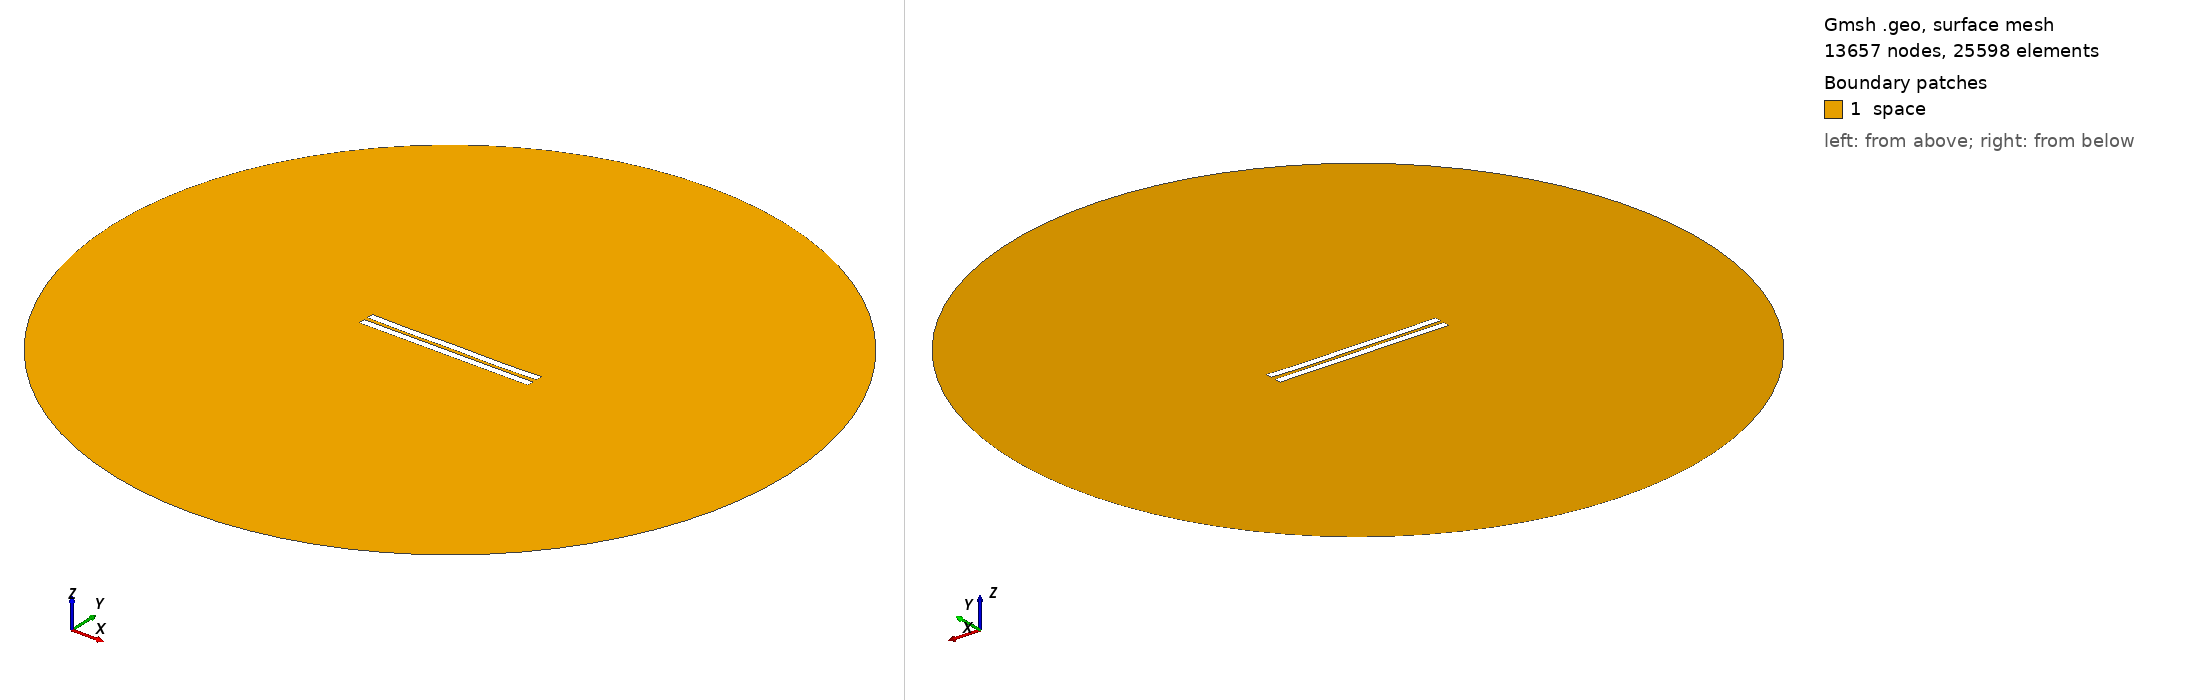

Gmsh geometry script, surface-meshed: 13657 nodes, 25598 surface elements. Boundary patches (legend numbers): 1 space. Left view from above one corner, right view from below the opposite corner. Legend entries are the model's physical surfaces. The drawing asked Gmsh for element sizes between 1% and 20% of the model's largest extent; the script's own settings can give other sizes.

=== 2636.geo (drawn) ===
//---------------------------------------
// Geometry kernel
//---------------------------------------

SetFactory("OpenCASCADE");



//---------------------------------------
// Parameters of the geometry
//---------------------------------------

// Overetch of the upper plate
overetch = 0.0;

// Distance between the plates
distance = 2.5;

// Discretization over the x axis (for the deformation)
nx = 50; 

// Length of the plate
L = 100 - overetch; 

// Number of modes
n = 4; 

// 1st mode coefficient
coeff(1) = -0.075;
beta(1) = 0.596864 * 3.1415926535 / L;

// 2nd mode coefficient
coeff(2) = -0.15;
beta(2) = 1.49418 * 3.1415926535 / L;

// 3rd mode coefficient
coeff(3) = 0.0;
beta(3) = 2.50025 * 3.1415926535 / L;

// 4th mode coefficient
coeff(4) = -0.15;
beta(4) = 3.49999 * 3.1415926535 / L;



//---------------------------------------
// Upper plate (deformed rectangle)
//---------------------------------------

// Coordiantes of the upper plate
xmin = -50;
xmax = 50 - overetch;

// Height of the upper plate
yheight = 4 - 2 * overetch;

// Indexes of the points
UpperID[] = {};
LowerID[] = {};
LeftID[] = {};
RightID[] = {};

// Point index
p = 1;

// Horizontal edges
For i In {1:nx}
    x = xmin + (i-1)*(xmax - xmin)/(nx-1);

    y_bottom = distance / 2 + overetch;
    For j In {1:n}
        C = (Cosh(beta(j)*L) + Cos(beta(j)*L)) / (Sinh(beta(j)*L) + Sin(beta(j)*L));
        y_bottom  = y_bottom + coeff(j) * (Cosh(beta(j)*(x+50)) - Cos(beta(j)*(x+50)) - C * (Sinh(beta(j)*(x+50)) - Sin(beta(j)*(x+50))));
    EndFor

    y_top = y_bottom + yheight;

    Point(p) = {x, y_top, 0, 1.0};
    UpperID[i] = p;
    p = p + 1;

    Point(p) = {x, y_bottom, 0, 1.0};
    LowerID[i] = p;
    p = p + 1;
EndFor

// Create point lists
UpperPts[] = {}; LowerPts[] = {};
For i In {1:nx}
  UpperPts[] += {UpperID[i]};
  LowerPts[] += {LowerID[i]};
EndFor

// Build splines
Spline(1) = {UpperPts[]};
Spline(2) = {LowerPts[]};
Line(3) = {LowerPts[nx-1], UpperPts[nx-1]};
Line(4) = {LowerPts[0], UpperPts[0]};

// Build the plane surface
Curve Loop(1) = {2, 3, -1, -4};
Plane Surface(1) = {1};



//---------------------------------------
// Lower plate (rectangle)
//---------------------------------------

// Vertices
Point(1001) = {-50, -1, 0, 1.0};
Point(1002) = { 50, -1, 0, 1.0};
Point(1003) = { 50,  -5, 0, 1.0};
Point(1004) = {-50,  -5, 0, 1.0};

// Edges
Line(5) = {1001, 1002};
Line(6) = {1002, 1003};
Line(7) = {1003, 1004};
Line(8) = {1004, 1001};

// Plane surface
Line Loop(2) = {5, 6, 7, 8};
Plane Surface(2) = {2}; 



//---------------------------------------
// Outer (fictious) boundary
//---------------------------------------

// Points
Point(1005) = {0, 0, 0};       // Center
Point(1006) = {200, 0, 0};     // Start point
Point(1007) = {0, 200, 0};     // 90 degrees
Point(1008) = {-200, 0, 0};    // 180 degrees
Point(1009) = {0, -200, 0};    // 270 degrees

// Circle arcs (each needs start, center, end)
Circle(9) = {1006, 1005, 1007};
Circle(10) = {1007, 1005, 1008};
Circle(11) = {1008, 1005, 1009};
Circle(12) = {1009, 1005, 1006};

// Plane surface for the entire domain
Curve Loop(3) = {9, 10, 11, 12};
Surface(3) = {3};

// Subtract the plates from the whole domain to obtain the actual domain where we want to solve the equations
BooleanDifference{ Surface{3}; Delete; }{ Surface{1}; Surface{2}; Delete; }




//---------------------------------------
// Transfinite Lines/Curves
//---------------------------------------

// Set the number of points on the boundaries
r = 7;

// Plates
Transfinite Curve {1, 2} = 50*r Using Progression 1;
Transfinite Curve {3, 4} = 2*r Using Progression 1;
Transfinite Line {5, 7} = 50*r Using Progression 1;
Transfinite Line {6, 8} = 2*r Using Progression 1;

// Outer boundary
Transfinite Line {9, 10, 11, 12} = 20 Using Progression 1;



//---------------------------------------
// Physical groups
//---------------------------------------                

// Physical curves (boundaries)
Physical Line("force_segment", 10) = {2};
Physical Line("upper_plate", 11) = {1, 3, 4};
Physical Line("lower_plate", 12) = {5, 6, 7, 8};
Physical Line("boundary", 20) = {9, 10, 11, 12};

// Physical Surfaces
Physical Surface("space", 30) = {3};



//---------------------------------------
// 6. Generate the Mesh
//---------------------------------------

// 2D mesh generation
Mesh 2;
